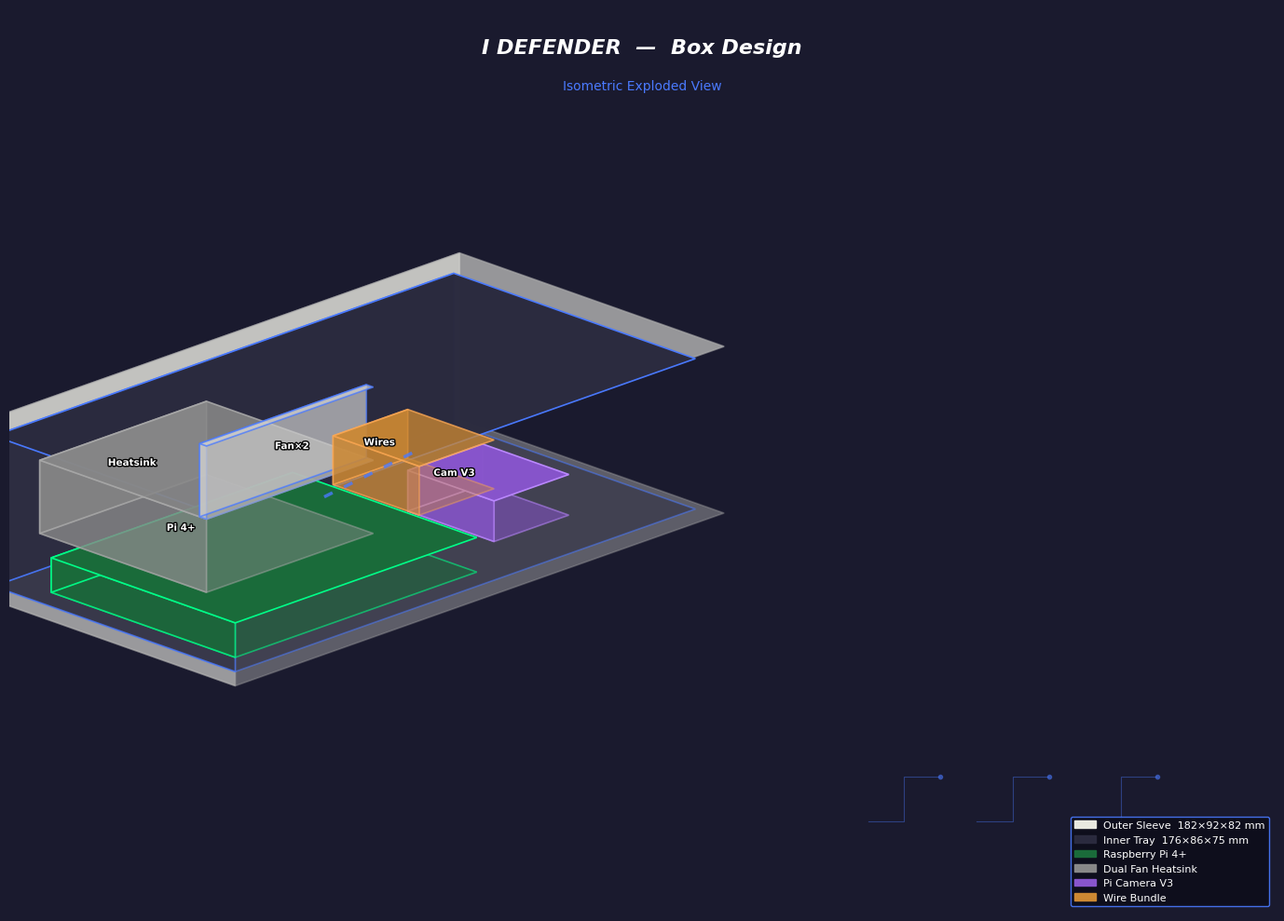

Python code for this plot: (Note: this script raises an exception after producing the figure.)
import matplotlib.pyplot as plt
import matplotlib.patches as patches
from matplotlib.patches import FancyBboxPatch, Arc, Circle, FancyArrowPatch
from matplotlib.lines import Line2D
import matplotlib.patheffects as pe
import numpy as np

plt.rcParams['font.family'] = ['DejaVu Sans', 'sans-serif']

# ─────────────────────────────────────────────────────────
# FIGURE 1 – Isometric / Exploded View
# ─────────────────────────────────────────────────────────
fig1, ax = plt.subplots(1, 1, figsize=(14, 10), facecolor='#1a1a2e')
ax.set_facecolor('#1a1a2e')
ax.set_xlim(0, 14)
ax.set_ylim(0, 10)
ax.axis('off')
ax.set_aspect('equal')

def iso_pt(x, y, z, ox=2.5, oy=2.5, scale=0.9):
    ix = ox + (x - z) * scale * 0.707
    iy = oy + (y + (x + z) * 0.5) * scale * 0.5
    return ix, iy

def draw_iso_box(ax, x0, y0, z0, W, D, H, face_color, edge_color, alpha=0.85, label=None):
    verts = {
        'A': iso_pt(x0,     y0,     z0),
        'B': iso_pt(x0+W,   y0,     z0),
        'C': iso_pt(x0+W,   y0,     z0+D),
        'D': iso_pt(x0,     y0,     z0+D),
        'E': iso_pt(x0,     y0+H,   z0),
        'F': iso_pt(x0+W,   y0+H,   z0),
        'G': iso_pt(x0+W,   y0+H,   z0+D),
        'GH':iso_pt(x0,     y0+H,   z0+D),
    }
    # Bottom face
    bot = plt.Polygon([verts['A'], verts['B'], verts['C'], verts['D']],
                      closed=True, facecolor=face_color, edgecolor=edge_color,
                      linewidth=1.2, alpha=alpha*0.6)
    # Left face
    left = plt.Polygon([verts['A'], verts['D'], verts['GH'], verts['E']],
                       closed=True, facecolor=face_color, edgecolor=edge_color,
                       linewidth=1.2, alpha=alpha*0.8)
    # Right face
    right = plt.Polygon([verts['D'], verts['C'], verts['G'], verts['GH']],
                        closed=True, facecolor=face_color, edgecolor=edge_color,
                        linewidth=1.2, alpha=alpha)
    # Top face
    top = plt.Polygon([verts['E'], verts['F'], verts['G'], verts['GH']],
                      closed=True, facecolor=face_color, edgecolor=edge_color,
                      linewidth=1.2, alpha=alpha*1.1 if alpha*1.1<=1 else 1)
    for face in [bot, left, right, top]:
        ax.add_patch(face)
    if label:
        cx, cy = iso_pt(x0+W/2, y0+H/2, z0+D)
        ax.text(cx+0.1, cy+0.05, label, color='white', fontsize=7.5,
                ha='center', va='center', fontweight='bold',
                path_effects=[pe.withStroke(linewidth=2, foreground='black')])
    return verts

# Draw outer sleeve (white)
draw_iso_box(ax, 0, 0, 0, 8.5, 4.6, 4.1, '#e8e8e0', '#b0b0b0', alpha=0.55)

# Draw inner tray (dark, slightly pulled out)
draw_iso_box(ax, 0.2, 0.15, 0.2, 8.0, 4.2, 3.7, '#2a2a3e', '#4a7aff', alpha=0.9)

# Pi board inside tray
draw_iso_box(ax, 0.5, 0.2, 0.5, 4.2, 3.2, 0.85, '#1a6b3a', '#00ff88', alpha=0.95, label='Pi 4+')

# Heatsink tower
draw_iso_box(ax, 1.0, 1.05, 1.5, 2.9, 2.9, 1.8, '#888888', '#aaaaaa', alpha=0.8, label='Heatsink')

# Fan 1
draw_iso_box(ax, 1.0, 2.85, 1.5, 2.9, 0.12, 1.8, '#cccccc', '#4a7aff', alpha=0.7, label='Fan×2')

# Camera module
draw_iso_box(ax, 5.3, 0.5, 0.8, 1.3, 1.5, 1.0, '#8855cc', '#bb88ff', alpha=0.9, label='Cam V3')

# Wire area
draw_iso_box(ax, 5.3, 0.5, 2.1, 1.3, 1.5, 1.2, '#cc8833', '#ffaa55', alpha=0.7, label='Wires')

# Ventilation holes on side
for i in range(5):
    xv = 3.5 + i * 0.22
    yv = 4.8 + i * 0.11 - 0.2
    ax.plot([xv, xv+0.06], [yv, yv+0.03], color='#4a7aff', lw=2.5, alpha=0.8)

# Dimension arrows
def dim_arrow(ax, x1, y1, x2, y2, label, color='#ffdd44'):
    ax.annotate('', xy=(x2, y2), xytext=(x1, y1),
                arrowprops=dict(arrowstyle='<->', color=color, lw=1.5))
    mx, my = (x1+x2)/2, (y1+y2)/2
    ax.text(mx, my+0.18, label, color=color, fontsize=8, ha='center',
            fontweight='bold',
            path_effects=[pe.withStroke(linewidth=2, foreground='black')])

# Title
ax.text(7, 9.5, 'I DEFENDER  —  Box Design', color='white', fontsize=16,
        ha='center', fontweight='bold', fontstyle='italic')
ax.text(7, 9.1, 'Isometric Exploded View', color='#4a7aff', fontsize=10, ha='center')

# Legend
legend_items = [
    patches.Patch(color='#e8e8e0', label='Outer Sleeve  182×92×82 mm'),
    patches.Patch(color='#2a2a3e', label='Inner Tray  176×86×75 mm'),
    patches.Patch(color='#1a6b3a', label='Raspberry Pi 4+'),
    patches.Patch(color='#888888', label='Dual Fan Heatsink'),
    patches.Patch(color='#8855cc', label='Pi Camera V3'),
    patches.Patch(color='#cc8833', label='Wire Bundle'),
]
ax.legend(handles=legend_items, loc='lower right', fontsize=8,
          facecolor='#0d0d1a', edgecolor='#4a7aff', labelcolor='white',
          framealpha=0.9)

# Circuit trace decoration
for i in range(3):
    x_s = 9.5 + i * 1.2
    pts = [(x_s, 1.0), (x_s+0.4, 1.0), (x_s+0.4, 1.5), (x_s+0.8, 1.5)]
    xs = [p[0] for p in pts]
    ys = [p[1] for p in pts]
    ax.plot(xs, ys, color='#4a7aff', lw=0.8, alpha=0.4)
    ax.plot(x_s+0.8, 1.5, 'o', color='#4a7aff', ms=3, alpha=0.5)

plt.tight_layout()
plt.savefig('/home/user/dataai-Landing/box_design_1_isometric.png',
            dpi=150, bbox_inches='tight', facecolor='#1a1a2e')
plt.close()
print("Figure 1 saved")

# ─────────────────────────────────────────────────────────
# FIGURE 2 – Cutting Templates (Nets)
# ─────────────────────────────────────────────────────────
fig2, axes = plt.subplots(1, 2, figsize=(16, 9), facecolor='#fafaf5')
fig2.suptitle('I DEFENDER Box  —  Cutting Templates (1:1 scale guide)',
               fontsize=14, fontweight='bold', color='#1a1a2e', y=0.98)

# ── LEFT: Inner Tray net ──
ax2 = axes[0]
ax2.set_facecolor('#fafaf5')
ax2.set_xlim(-10, 300)
ax2.set_ylim(-10, 250)
ax2.set_aspect('equal')
ax2.set_title('① Inner Tray Net  (3 mm corrugated board)\nSheet: 290 × 230 mm',
              fontsize=10, color='#cc4400', pad=8, fontweight='bold')
ax2.axis('off')

# Tray dimensions
W_tray = 170  # internal length
D_tray = 80   # internal width
H_tray = 75   # height
t = 3         # cardboard thickness

# Net: center bottom, flaps fold up
# Bottom rect starts at (H_tray, H_tray) = (75, 75)
bx, by = H_tray, H_tray  # bottom-left of base

# Base
base = patches.Rectangle((bx, by), W_tray, D_tray,
                          linewidth=1.5, edgecolor='#1a1a2e',
                          facecolor='#e8f4fd', linestyle='--')
ax2.add_patch(base)
ax2.text(bx+W_tray/2, by+D_tray/2, f'BASE\n{W_tray}×{D_tray} mm',
         ha='center', va='center', fontsize=9, color='#1a1a2e', fontweight='bold')

# Long side flaps (top and bottom of net)
for fy, label in [(by-H_tray, 'LONG SIDE A'), (by+D_tray, 'LONG SIDE B')]:
    flap = patches.Rectangle((bx, fy), W_tray, H_tray,
                              linewidth=1.5, edgecolor='#1a1a2e',
                              facecolor='#d4edda', linestyle='-')
    ax2.add_patch(flap)
    ax2.text(bx+W_tray/2, fy+H_tray/2, f'{label}\n{W_tray}×{H_tray} mm',
             ha='center', va='center', fontsize=8, color='#155724')
    # Fold line
    fy2 = by if fy < by else by+D_tray
    ax2.plot([bx, bx+W_tray], [fy2, fy2], color='#cc4400', lw=1.5,
             linestyle=':', label='_nolegend_')

# Short end flaps (left and right of net)
short_W = D_tray - 2*t  # 74mm
for fx, label in [(bx-H_tray, 'END A'), (bx+W_tray, 'END B')]:
    flap = patches.Rectangle((fx, by), H_tray, D_tray,
                              linewidth=1.5, edgecolor='#1a1a2e',
                              facecolor='#fff3cd', linestyle='-')
    ax2.add_patch(flap)
    ax2.text(fx+H_tray/2, by+D_tray/2, f'{label}\n{H_tray}×{D_tray}',
             ha='center', va='center', fontsize=7.5, color='#856404')
    fx2 = bx if fx < bx else bx+W_tray
    ax2.plot([fx2, fx2], [by, by+D_tray], color='#cc4400', lw=1.5, linestyle=':')

# Corner cut indicators
corner_size = H_tray
corners = [
    (bx-H_tray, by-H_tray),
    (bx+W_tray, by-H_tray),
    (bx-H_tray, by+D_tray),
    (bx+W_tray, by+D_tray),
]
for cx_, cy_ in corners:
    cut = patches.Rectangle((cx_, cy_), H_tray, H_tray,
                             linewidth=1, edgecolor='#999', facecolor='#eee',
                             linestyle='--', hatch='///')
    ax2.add_patch(cut)
    ax2.text(cx_+H_tray/2, cy_+H_tray/2, '✂ CUT\nAWAY',
             ha='center', va='center', fontsize=7, color='#666')

# Dimension annotations
def dim_h(ax, x1, x2, y, label, offset=-6, color='#1a1a2e'):
    ax.annotate('', xy=(x2, y+offset), xytext=(x1, y+offset),
                arrowprops=dict(arrowstyle='<->', color=color, lw=1.2))
    ax.text((x1+x2)/2, y+offset-7, label, ha='center', va='top',
            fontsize=8, color=color)
    ax.plot([x1, x1], [y, y+offset], color=color, lw=0.8, linestyle=':')
    ax.plot([x2, x2], [y, y+offset], color=color, lw=0.8, linestyle=':')

def dim_v(ax, y1, y2, x, label, offset=8, color='#1a1a2e'):
    ax.annotate('', xy=(x+offset, y2), xytext=(x+offset, y1),
                arrowprops=dict(arrowstyle='<->', color=color, lw=1.2))
    ax.text(x+offset+5, (y1+y2)/2, label, ha='left', va='center',
            fontsize=8, color=color, rotation=90)
    ax.plot([x, x+offset], [y1, y1], color=color, lw=0.8, linestyle=':')
    ax.plot([x, x+offset], [y2, y2], color=color, lw=0.8, linestyle=':')

dim_h(ax2, bx, bx+W_tray, by-H_tray, '170 mm', offset=-8, color='#cc4400')
dim_v(ax2, by, by+D_tray, bx+W_tray+H_tray, '80 mm', offset=8, color='#cc4400')
dim_v(ax2, by-H_tray, by, bx-H_tray, '75 mm', offset=-30, color='#0066cc')

# Legend for fold lines
ax2.plot([15, 45], [5, 5], color='#cc4400', lw=1.5, linestyle=':')
ax2.text(50, 5, '= Fold line', fontsize=8, va='center', color='#cc4400')
ax2.plot([120, 150], [5, 5], color='#1a1a2e', lw=1.5, linestyle='-')
ax2.text(155, 5, '= Cut line', fontsize=8, va='center', color='#1a1a2e')

# ── RIGHT: Outer Sleeve net ──
ax3 = axes[1]
ax3.set_facecolor('#fafaf5')
ax3.set_xlim(-10, 440)
ax3.set_ylim(-10, 250)
ax3.set_aspect('equal')
ax3.set_title('② Outer Sleeve Panels  (2 mm greyboard)\n5 panels glued together — one end open',
              fontsize=10, color='#005588', pad=8, fontweight='bold')
ax3.axis('off')

# Sleeve dimensions
W_sl = 182
D_sl = 92
H_sl = 82
t2 = 2

panels = [
    (0,   60,  W_sl, D_sl, '#dce8f7', '① TOP PANEL\n182 × 92 mm', '#005588'),
    (0,  160,  W_sl, D_sl, '#dce8f7', '② BOTTOM PANEL\n182 × 92 mm', '#005588'),
    (200, 10,  W_sl, H_sl, '#fde8d8', '③ FRONT LONG SIDE\n182 × 82 mm', '#883300'),
    (200, 105, W_sl, H_sl, '#fde8d8', '④ BACK LONG SIDE\n182 × 82 mm', '#883300'),
    (395, 60,  D_sl-2*t2, H_sl-2*t2, '#e8f7dc',
     '⑤ CLOSED END\n88 × 78 mm', '#336600'),
]

for px, py, pw, ph, fc, lbl, tc in panels:
    p = patches.Rectangle((px, py), pw, ph,
                           linewidth=1.5, edgecolor='#333',
                           facecolor=fc, linestyle='-')
    ax3.add_patch(p)
    ax3.text(px+pw/2, py+ph/2, lbl, ha='center', va='center',
             fontsize=8, color=tc, fontweight='bold',
             multialignment='center')

# Ventilation cutout on front long side (panel ③)
vent_x = 200 + 55
vent_y = 10 + 25
vent = patches.FancyBboxPatch((vent_x, vent_y), 70, 30,
                               boxstyle='round,pad=2',
                               linewidth=1.5, edgecolor='#4a7aff',
                               facecolor='#c8d8ff', linestyle='-')
ax3.add_patch(vent)
ax3.text(vent_x+35, vent_y+15, '✦ VENT\n70×30 mm\n(× both sides)',
         ha='center', va='center', fontsize=7, color='#0033cc',
         fontweight='bold')

# Cable holes on closed end panel ⑤
hole_x, hole_y = 395, 60
for i, (hw, hh, hlbl) in enumerate([(12,10,'USB-C\nØ12'),(20,8,'HDMI\n20×8'),(18,15,'ETH\n18×15')]):
    hx = hole_x + 8
    hy = hole_y + 10 + i*22
    h = patches.FancyBboxPatch((hx, hy), hw, hh,
                                boxstyle='round,pad=1',
                                linewidth=1, edgecolor='#333',
                                facecolor='#fff0c0')
    ax3.add_patch(h)
    ax3.text(hx+hw+3, hy+hh/2, hlbl, va='center', fontsize=6.5, color='#555')

# Open end arrow
ax3.annotate('Open end\n(tray entry)', xy=(200+W_sl, 10+H_sl/2),
             xytext=(200+W_sl+20, 10+H_sl/2),
             arrowprops=dict(arrowstyle='->', color='#cc4400', lw=1.5),
             fontsize=8, color='#cc4400', va='center')

# Glue sequence note
ax3.text(200, 200,
         'Assembly order:  ① Glue ③+④ to ①  →  Add ②  →  Glue ⑤ on one end',
         fontsize=8.5, color='#333',
         bbox=dict(boxstyle='round', facecolor='#fff9e6', edgecolor='#ccc', alpha=0.9))

plt.tight_layout(rect=[0, 0, 1, 0.96])
plt.savefig('/home/user/dataai-Landing/box_design_2_templates.png',
            dpi=150, bbox_inches='tight', facecolor='#fafaf5')
plt.close()
print("Figure 2 saved")

# ─────────────────────────────────────────────────────────
# FIGURE 3 – Cross-section & Component Layout
# ─────────────────────────────────────────────────────────
fig3, axes3 = plt.subplots(2, 2, figsize=(14, 10), facecolor='#0d0d1a')
fig3.suptitle('I DEFENDER  —  Internal Layout & Section Views',
              fontsize=14, fontweight='bold', color='white', y=0.99)

# ── Top-view cross section ──
ax_top = axes3[0, 0]
ax_top.set_facecolor('#141428')
ax_top.set_xlim(-5, 185)
ax_top.set_ylim(-5, 95)
ax_top.set_aspect('equal')
ax_top.set_title('Top View (Cross-Section)', color='white', fontsize=10, pad=6)
ax_top.tick_params(colors='white')
for sp in ax_top.spines.values():
    sp.set_color('#444')
ax_top.set_xlabel('mm', color='#aaa', fontsize=8)
ax_top.set_ylabel('mm', color='#aaa', fontsize=8)
ax_top.tick_params(labelcolor='#aaa', labelsize=7)

# Outer box outline
outer_top = patches.Rectangle((0, 0), 182, 92, linewidth=2,
                               edgecolor='#aaaaaa', facecolor='#2a2a2a', zorder=1)
ax_top.add_patch(outer_top)
# Inner tray
inner_top = patches.Rectangle((3, 3), 176, 86, linewidth=1.5,
                               edgecolor='#4a7aff', facecolor='#1e1e3a', zorder=2)
ax_top.add_patch(inner_top)

# Pi PCB zone
pi_zone = patches.Rectangle((8, 8), 100, 76, linewidth=1.5,
                             edgecolor='#00ff88', facecolor='#0a2a1a', zorder=3)
ax_top.add_patch(pi_zone)
ax_top.text(58, 46, 'Pi 4+\n85×56mm\n(PCB)', ha='center', va='center',
            color='#00ff88', fontsize=8, fontweight='bold')

# Heatsink outline (centered on Pi)
hs = patches.Rectangle((19, 19), 60, 58, linewidth=1,
                        edgecolor='#888', facecolor='#333', zorder=4, linestyle='--')
ax_top.add_patch(hs)
ax_top.text(49, 48, 'Heatsink\n58×58', ha='center', va='center',
            color='#aaa', fontsize=7)

# Camera zone
cam_zone = patches.Rectangle((118, 25), 30, 30, linewidth=1.5,
                              edgecolor='#bb88ff', facecolor='#2a1a3a', zorder=3)
ax_top.add_patch(cam_zone)
ax_top.text(133, 40, 'CAM\nV3', ha='center', va='center',
            color='#bb88ff', fontsize=8, fontweight='bold')

# Wire zone
wire_zone = patches.Rectangle((118, 58), 55, 26, linewidth=1.5,
                               edgecolor='#ffaa55', facecolor='#2a1a0a', zorder=3)
ax_top.add_patch(wire_zone)
ax_top.text(145, 71, 'Wires / Cables', ha='center', va='center',
            color='#ffaa55', fontsize=7.5)

# Vent slots on top/bottom walls
for vx in [35, 55, 75]:
    for vy in [0.2, 90.2]:
        ax_top.add_patch(patches.Rectangle((vx, vy), 12, 2,
                         facecolor='#4a7aff', edgecolor='none', zorder=5))

# Dimension lines
ax_top.annotate('', xy=(182, -3), xytext=(0, -3),
                arrowprops=dict(arrowstyle='<->', color='#ffdd44', lw=1.2))
ax_top.text(91, -3, '182 mm', ha='center', va='top', fontsize=8,
            color='#ffdd44', fontweight='bold')
ax_top.annotate('', xy=(-3, 92), xytext=(-3, 0),
                arrowprops=dict(arrowstyle='<->', color='#ffdd44', lw=1.2))
ax_top.text(-3, 46, '92 mm', ha='right', va='center', fontsize=8,
            color='#ffdd44', fontweight='bold', rotation=90)

# ── Front section view ──
ax_front = axes3[0, 1]
ax_front.set_facecolor('#141428')
ax_front.set_xlim(-5, 185)
ax_front.set_ylim(-5, 90)
ax_front.set_aspect('equal')
ax_front.set_title('Front View (Section A-A)', color='white', fontsize=10, pad=6)
ax_front.tick_params(colors='white')
for sp in ax_front.spines.values():
    sp.set_color('#444')
ax_front.set_xlabel('mm', color='#aaa', fontsize=8)
ax_front.set_ylabel('mm', color='#aaa', fontsize=8)
ax_front.tick_params(labelcolor='#aaa', labelsize=7)

# Outer sleeve front view
outer_f = patches.Rectangle((0, 0), 182, 82, linewidth=2,
                             edgecolor='#aaa', facecolor='#1e1e1e', zorder=1)
ax_front.add_patch(outer_f)

# Inner tray cross section
tray_f = patches.Rectangle((3, 3), 176, 76, linewidth=1.5,
                            edgecolor='#4a7aff', facecolor='#1e1e3a', zorder=2)
ax_front.add_patch(tray_f)

# Pi board cross section
pi_f = patches.Rectangle((8, 8), 100, 17, linewidth=1,
                          edgecolor='#00ff88', facecolor='#0a2a0a', zorder=3)
ax_front.add_patch(pi_f)
ax_front.text(58, 16, 'Pi 4+ PCB  17mm', ha='center', va='center',
              color='#00ff88', fontsize=7)

# Heatsink
hs_f = patches.Rectangle((19, 25), 60, 40, linewidth=1,
                          edgecolor='#888', facecolor='#333', zorder=3)
ax_front.add_patch(hs_f)
ax_front.text(49, 45, 'Heatsink\n40mm', ha='center', va='center',
              color='#aaa', fontsize=7)

# Fans on top of heatsink
fan1 = patches.Rectangle((23, 65), 24, 8, linewidth=1,
                          edgecolor='#4a7aff', facecolor='#0a0a3a', zorder=4)
fan2 = patches.Rectangle((51, 65), 24, 8, linewidth=1,
                          edgecolor='#4a7aff', facecolor='#0a0a3a', zorder=4)
ax_front.add_patch(fan1)
ax_front.add_patch(fan2)
ax_front.text(49, 69, 'Fan 1    Fan 2', ha='center', va='center',
              color='#4a7aff', fontsize=6.5)

# Camera
cam_f = patches.Rectangle((120, 30), 25, 25, linewidth=1.5,
                           edgecolor='#bb88ff', facecolor='#2a0a3a', zorder=3)
ax_front.add_patch(cam_f)
lens_c = Circle((132, 42), 8, linewidth=1.5, edgecolor='#bb88ff',
                facecolor='#0a0a2a', zorder=4)
ax_front.add_patch(lens_c)
ax_front.text(132, 42, '●', ha='center', va='center', color='#8888ff', fontsize=8)
ax_front.text(132, 20, 'Camera\nV3', ha='center', va='center',
              color='#bb88ff', fontsize=7)

# Ventilation slot in front wall
vent_f = patches.Rectangle((35, 0), 70, 2, facecolor='#4a7aff',
                            edgecolor='none', zorder=5)
ax_front.add_patch(vent_f)
ax_front.text(70, -3, 'Vent slots', ha='center', va='top',
              color='#4a7aff', fontsize=7)

# Height dim
ax_front.annotate('', xy=(-3, 82), xytext=(-3, 0),
                  arrowprops=dict(arrowstyle='<->', color='#ffdd44', lw=1.2))
ax_front.text(-3, 41, '82 mm', ha='right', va='center',
              color='#ffdd44', fontsize=8, rotation=90)
ax_front.annotate('', xy=(182, -3), xytext=(0, -3),
                  arrowprops=dict(arrowstyle='<->', color='#ffdd44', lw=1.2))
ax_front.text(91, -3, '182 mm', ha='center', va='top',
              color='#ffdd44', fontsize=8, fontweight='bold')

# ── Side section view ──
ax_side = axes3[1, 0]
ax_side.set_facecolor('#141428')
ax_side.set_xlim(-5, 100)
ax_side.set_ylim(-5, 90)
ax_side.set_aspect('equal')
ax_side.set_title('Side View (Section B-B) + Vent Detail', color='white', fontsize=10, pad=6)
ax_side.tick_params(colors='white')
for sp in ax_side.spines.values():
    sp.set_color('#444')
ax_side.set_xlabel('mm', color='#aaa', fontsize=8)
ax_side.set_ylabel('mm', color='#aaa', fontsize=8)
ax_side.tick_params(labelcolor='#aaa', labelsize=7)

# Outer shell side
outer_s = patches.Rectangle((0, 0), 92, 82, linewidth=2,
                             edgecolor='#aaa', facecolor='#1e1e1e')
ax_side.add_patch(outer_s)

# Inner tray
tray_s = patches.Rectangle((3, 3), 86, 76, linewidth=1.5,
                            edgecolor='#4a7aff', facecolor='#1e1e3a')
ax_side.add_patch(tray_s)

# Pi (side view)
pi_s = patches.Rectangle((8, 8), 76, 17, linewidth=1,
                          edgecolor='#00ff88', facecolor='#0a2a0a')
ax_side.add_patch(pi_s)
ax_side.text(46, 16, 'Pi 4+', ha='center', va='center',
             color='#00ff88', fontsize=8)

# Heatsink (side)
hs_s = patches.Rectangle((17, 25), 58, 40, linewidth=1,
                          edgecolor='#888', facecolor='#333')
ax_side.add_patch(hs_s)
ax_side.text(46, 45, 'Heatsink', ha='center', va='center', color='#aaa', fontsize=8)

# Fan (side)
fan_s = patches.Rectangle((17, 65), 58, 8, linewidth=1,
                           edgecolor='#4a7aff', facecolor='#0a0a3a')
ax_side.add_patch(fan_s)
ax_side.text(46, 69, 'Fan', ha='center', va='center',
             color='#4a7aff', fontsize=7)

# Vent holes in side wall (right side of box = top of this view)
for vx in [20, 35, 50, 65]:
    vslot = patches.Rectangle((vx, 80), 10, 2, facecolor='#4a7aff', edgecolor='none')
    ax_side.add_patch(vslot)
ax_side.text(46, 84, 'Vent ×4  (10×3 mm slots)', ha='center',
             va='bottom', color='#4a7aff', fontsize=7)

# Dim
ax_side.annotate('', xy=(92, -3), xytext=(0, -3),
                 arrowprops=dict(arrowstyle='<->', color='#ffdd44', lw=1.2))
ax_side.text(46, -3, '92 mm', ha='center', va='top', color='#ffdd44', fontsize=8)
ax_side.annotate('', xy=(-3, 82), xytext=(-3, 0),
                 arrowprops=dict(arrowstyle='<->', color='#ffdd44', lw=1.2))
ax_side.text(-3, 41, '82 mm', ha='right', va='center',
             color='#ffdd44', fontsize=8, rotation=90)

# ── Material & BOM table ──
ax_bom = axes3[1, 1]
ax_bom.set_facecolor('#141428')
ax_bom.axis('off')
ax_bom.set_title('Bill of Materials & Notes', color='white', fontsize=10, pad=6)

bom_data = [
    ['#', 'Material', 'Size', 'Qty', 'Use'],
    ['1', '3mm Corrugated Board', 'A3 (297×420)', '1', 'Inner Tray'],
    ['2', '2mm Greyboard', 'A3 (297×420)', '2', 'Outer Sleeve'],
    ['3', 'White Art Paper 120g', 'A3', '1', 'Outer Wrap'],
    ['4', 'Dark Paper / Vinyl', 'A4', '1', 'Tray Wrap'],
    ['5', 'Hot Glue Sticks', '—', '5+', 'Assembly'],
    ['6', '5mm EVA Foam Sheet', 'A5', '1', 'Component Pad'],
    ['7', 'Plastic Mesh / Grille', '8×3 cm', '2', 'Vent Cover'],
    ['8', 'Neodymium Magnet', 'Ø6mm', '4', 'Closure'],
    ['9', 'Ribbon Cable Clip', '3mm slot', '1', 'Cam Cable'],
]

table = ax_bom.table(
    cellText=bom_data[1:],
    colLabels=bom_data[0],
    cellLoc='center',
    loc='center',
    bbox=[0, 0.35, 1, 0.6]
)
table.auto_set_font_size(False)
table.set_fontsize(7.5)
for (row, col), cell in table.get_celld().items():
    if row == 0:
        cell.set_facecolor('#2a3a5a')
        cell.set_text_props(color='white', fontweight='bold')
    else:
        cell.set_facecolor('#1e1e3a' if row % 2 else '#18182e')
        cell.set_text_props(color='#dddddd')
    cell.set_edgecolor('#444')

# Notes
notes = [
    '★  Airflow: Fans face UP — top vent essential',
    '★  Foam cutouts shaped per component footprint',
    '★  Camera ribbon exits through 25×3 mm slot (top)',
    '★  Magnet closure: 2 on tray edge, 2 in sleeve',
    '★  Final outer: 182 × 92 × 82 mm  |  Weight ≈ 120 g',
]
for i, note in enumerate(notes):
    ax_bom.text(0.02, 0.30 - i*0.058, note, transform=ax_bom.transAxes,
               color='#88ccff', fontsize=8, va='top',
               fontfamily='monospace')

plt.tight_layout(rect=[0, 0, 1, 0.97])
plt.savefig('/home/user/dataai-Landing/box_design_3_sections.png',
            dpi=150, bbox_inches='tight', facecolor='#0d0d1a')
plt.close()
print("Figure 3 saved")
print("All figures generated successfully!")
